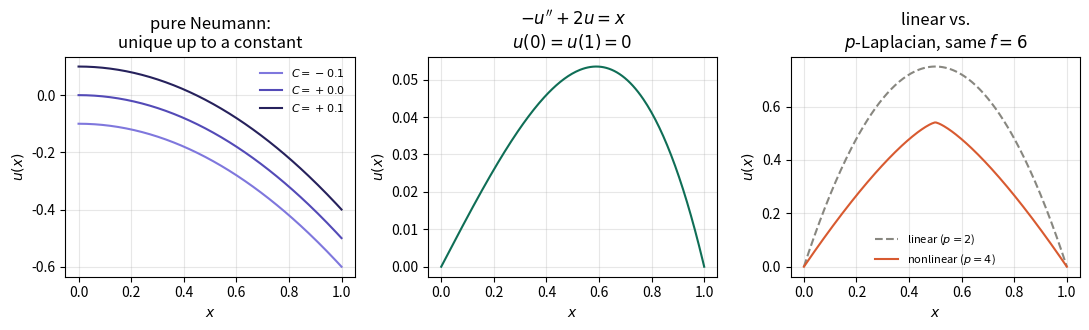

The matplotlib source for this figure: (Note: this script raises an exception after producing the figure.)
"""
Generates figures/ex8_9_10_profiles.pdf
Exercises 8-10 (Part II of variational_formulations.tex): three-panel
solution-profile comparison -- the non-unique pure-Neumann family, the
reaction-diffusion solution, and the linear-vs-nonlinear (p-Laplacian)
comparison.
"""
import numpy as np
from scipy.special import cbrt
from scipy.integrate import quad
import matplotlib
matplotlib.use("Agg")
import matplotlib.pyplot as plt

x = np.linspace(0, 1, 200)

# --- Exercise 8: pure Neumann problem, family u(x) = -x^2/2 + C ---
Cs = [-0.1, 0.0, 0.1]

# --- Exercise 9: -u'' + 2u = x, u(0)=u(1)=0 (evaluate the exact solution) ---
import sympy as sp
xs = sp.symbols('x')
u9 = sp.Function('u')
sol9 = sp.dsolve(sp.Eq(-u9(xs).diff(xs,2)+2*u9(xs), xs), u9(xs), ics={u9(0):0, u9(1):0}).rhs
u9_func = sp.lambdify(xs, sol9, "numpy")
y9 = u9_func(x)

# --- Exercise 10: nonlinear -( (u')^3 )' = 6 vs linear -u''=6, both u(0)=u(1)=0 ---
f10 = 6.0
up10 = lambda t: cbrt(3 - f10*t)          # u'(x) = (3-6x)^(1/3), from symmetry u'(1/2)=0
y10_nonlin = np.array([quad(up10, 0, xi)[0] for xi in x])
y10_lin = f10/2 * x*(1-x)                  # -u''=6, u(0)=u(1)=0 -> u = 3x(1-x)

print("nonlinear u(1) (should be ~0):", quad(up10, 0, 1)[0])

fig, axes = plt.subplots(1, 3, figsize=(11, 3.4))

ax = axes[0]
colors = ["#7F77DD", "#534AB7", "#26215C"]
for C, c in zip(Cs, colors):
    ax.plot(x, -x**2/2 + C, color=c, label=f"$C={C:+.1f}$")
ax.set_title("pure Neumann:\nunique up to a constant")
ax.set_xlabel("$x$"); ax.set_ylabel("$u(x)$")
ax.legend(frameon=False, fontsize=8)
ax.grid(alpha=0.3)

ax = axes[1]
ax.plot(x, y9, color="#0F6E56")
ax.set_title(r"$-u''+2u=x$" "\n" r"$u(0)=u(1)=0$")
ax.set_xlabel("$x$"); ax.set_ylabel("$u(x)$")
ax.grid(alpha=0.3)

ax = axes[2]
ax.plot(x, y10_lin, "--", color="#888780", label=r"linear ($p=2$)")
ax.plot(x, y10_nonlin, color="#D85A30", label=r"nonlinear ($p=4$)")
ax.set_title("linear vs.\n$p$-Laplacian, same $f=6$")
ax.set_xlabel("$x$"); ax.set_ylabel("$u(x)$")
ax.legend(frameon=False, fontsize=8)
ax.grid(alpha=0.3)

fig.tight_layout()
fig.savefig("../../figures/ch1/ex8_9_10_profiles.pdf")
print("saved")
